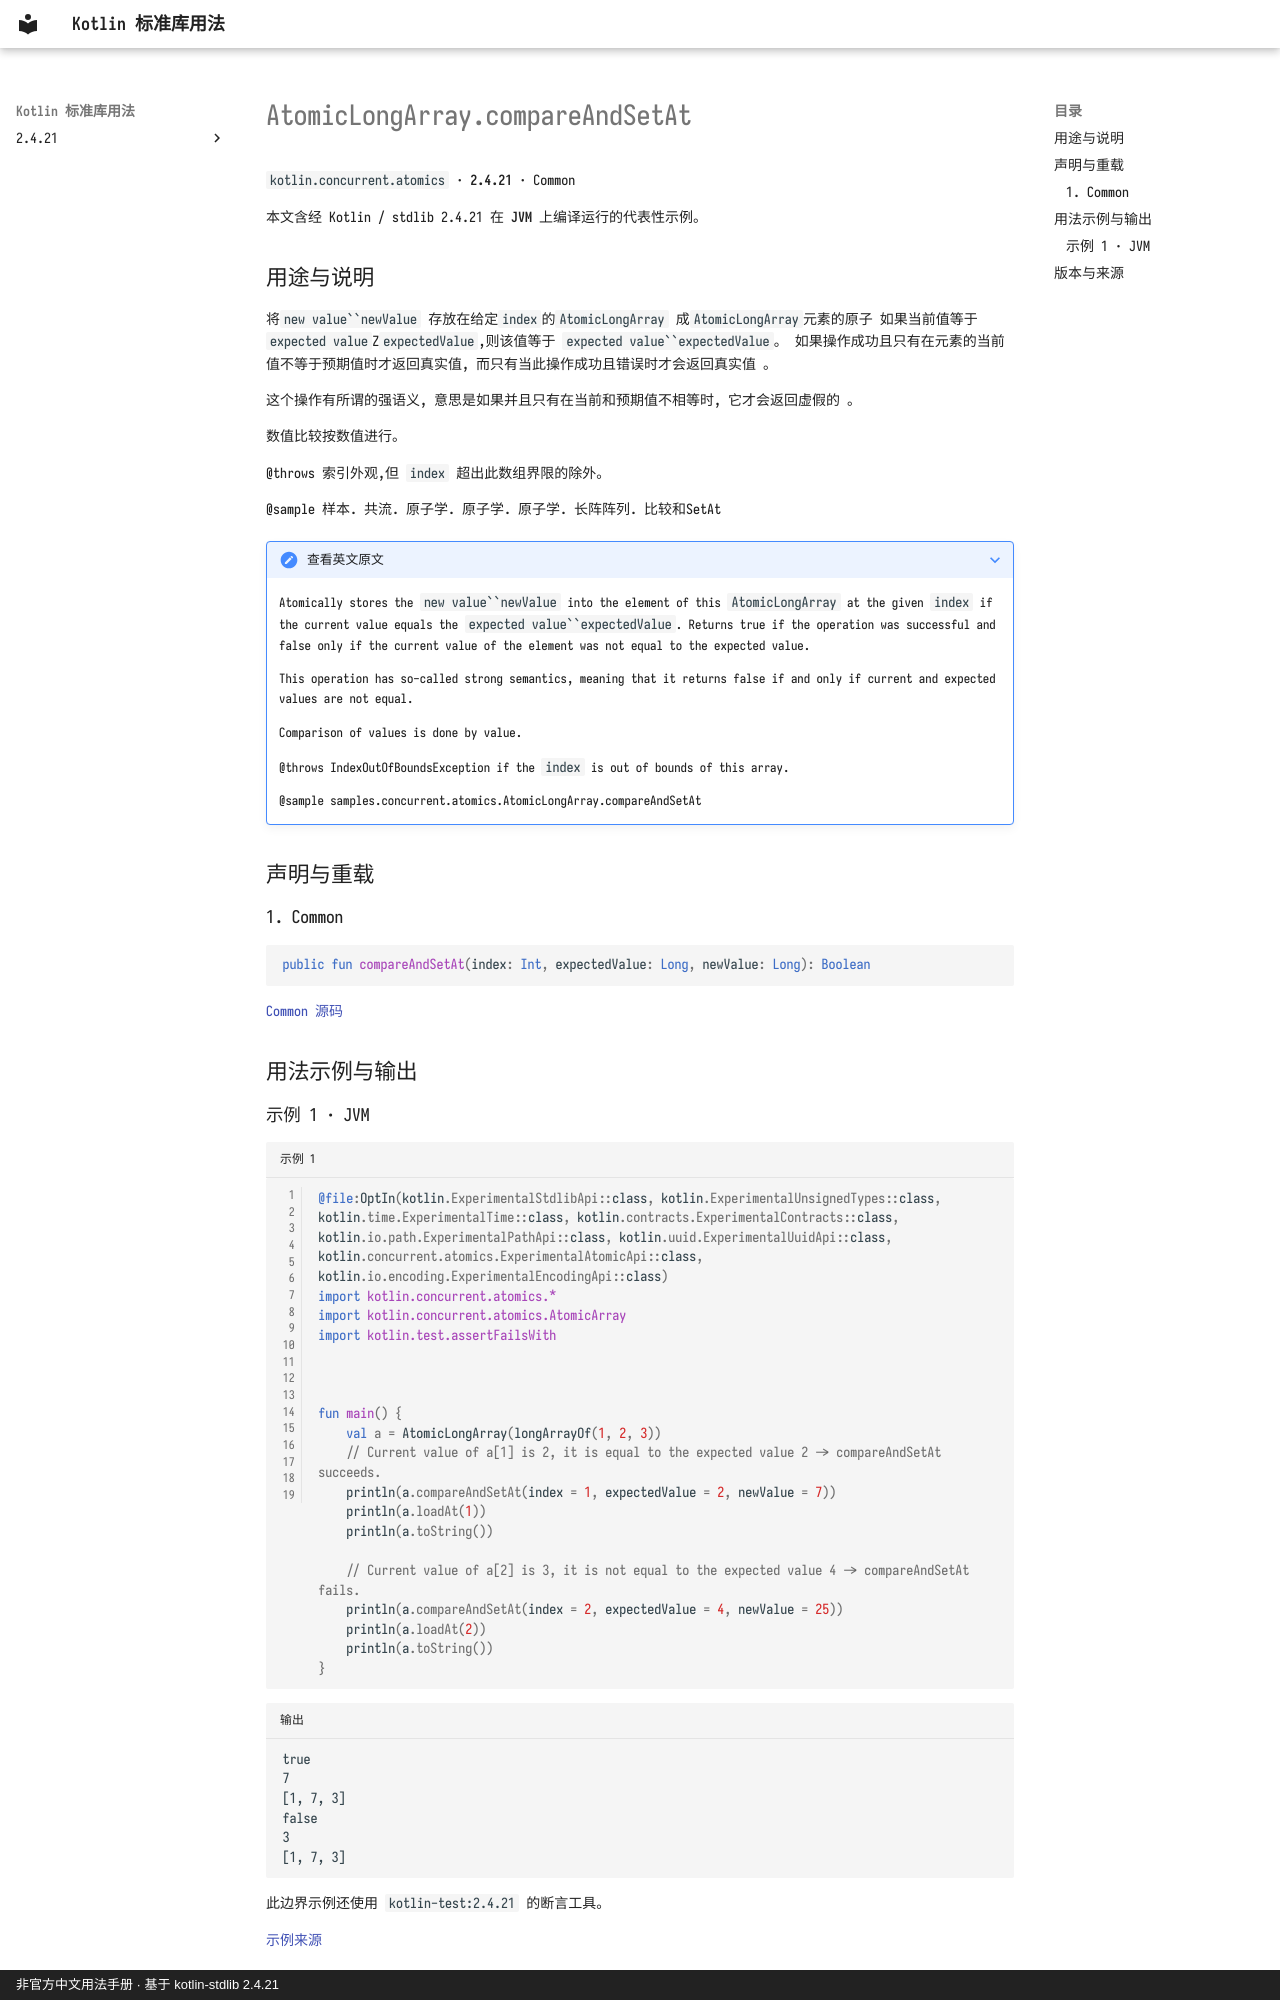

repository: oooooooko/kotlin-stdlib-docs · page: zh/api/kotlin.concurrent.atomics/atomiclongarray-compareandsetat--41390e19/index.html · generator: mkdocs · copyright: 非官方中文用法手册 · 基于 kotlin-stdlib 2.4.21

# AtomicLongArray.compareAndSetAt

`kotlin.concurrent.atomics` · **2.4.21** · Common

本文含经 Kotlin / stdlib 2.4.21 在 **JVM** 上编译运行的代表性示例。

## 用途与说明

将`new value``newValue` 存放在给定`index`的`AtomicLongArray` 成`AtomicLongArray`元素的原子
如果当前值等于 `expected value`Z`expectedValue`,则该值等于 `expected value``expectedValue`。
如果操作成功且只有在元素的当前值不等于预期值时才返回真实值, 而只有当此操作成功且错误时才会返回真实值 。

这个操作有所谓的强语义, 意思是如果并且只有在当前和预期值不相等时, 它才会返回虚假的 。

数值比较按数值进行。

@throws 索引外观,但 `index` 超出此数组界限的除外。

@sample 样本. 共流. 原子学. 原子学. 原子学. 长阵阵列. 比较和SetAt

??? note "查看英文原文"

    Atomically stores the `new value``newValue` into the element of this `AtomicLongArray` at the given `index`
    if the current value equals the `expected value``expectedValue`.
    Returns true if the operation was successful and false only if the current value of the element was not equal to the expected value.
    
    This operation has so-called strong semantics,
    meaning that it returns false if and only if current and expected values are not equal.
    
    Comparison of values is done by value.
    
    @throws IndexOutOfBoundsException if the `index` is out of bounds of this array.
    
    @sample samples.concurrent.atomics.AtomicLongArray.compareAndSetAt

## 声明与重载

### 1. Common

```kotlin
public fun compareAndSetAt(index: Int, expectedValue: Long, newValue: Long): Boolean
```

[Common 源码](https://github.com/JetBrains/kotlin/blob/v2.4.21/libraries/stdlib/src/kotlin/concurrent/atomics/AtomicArrays.common.kt#L351)

## 用法示例与输出
